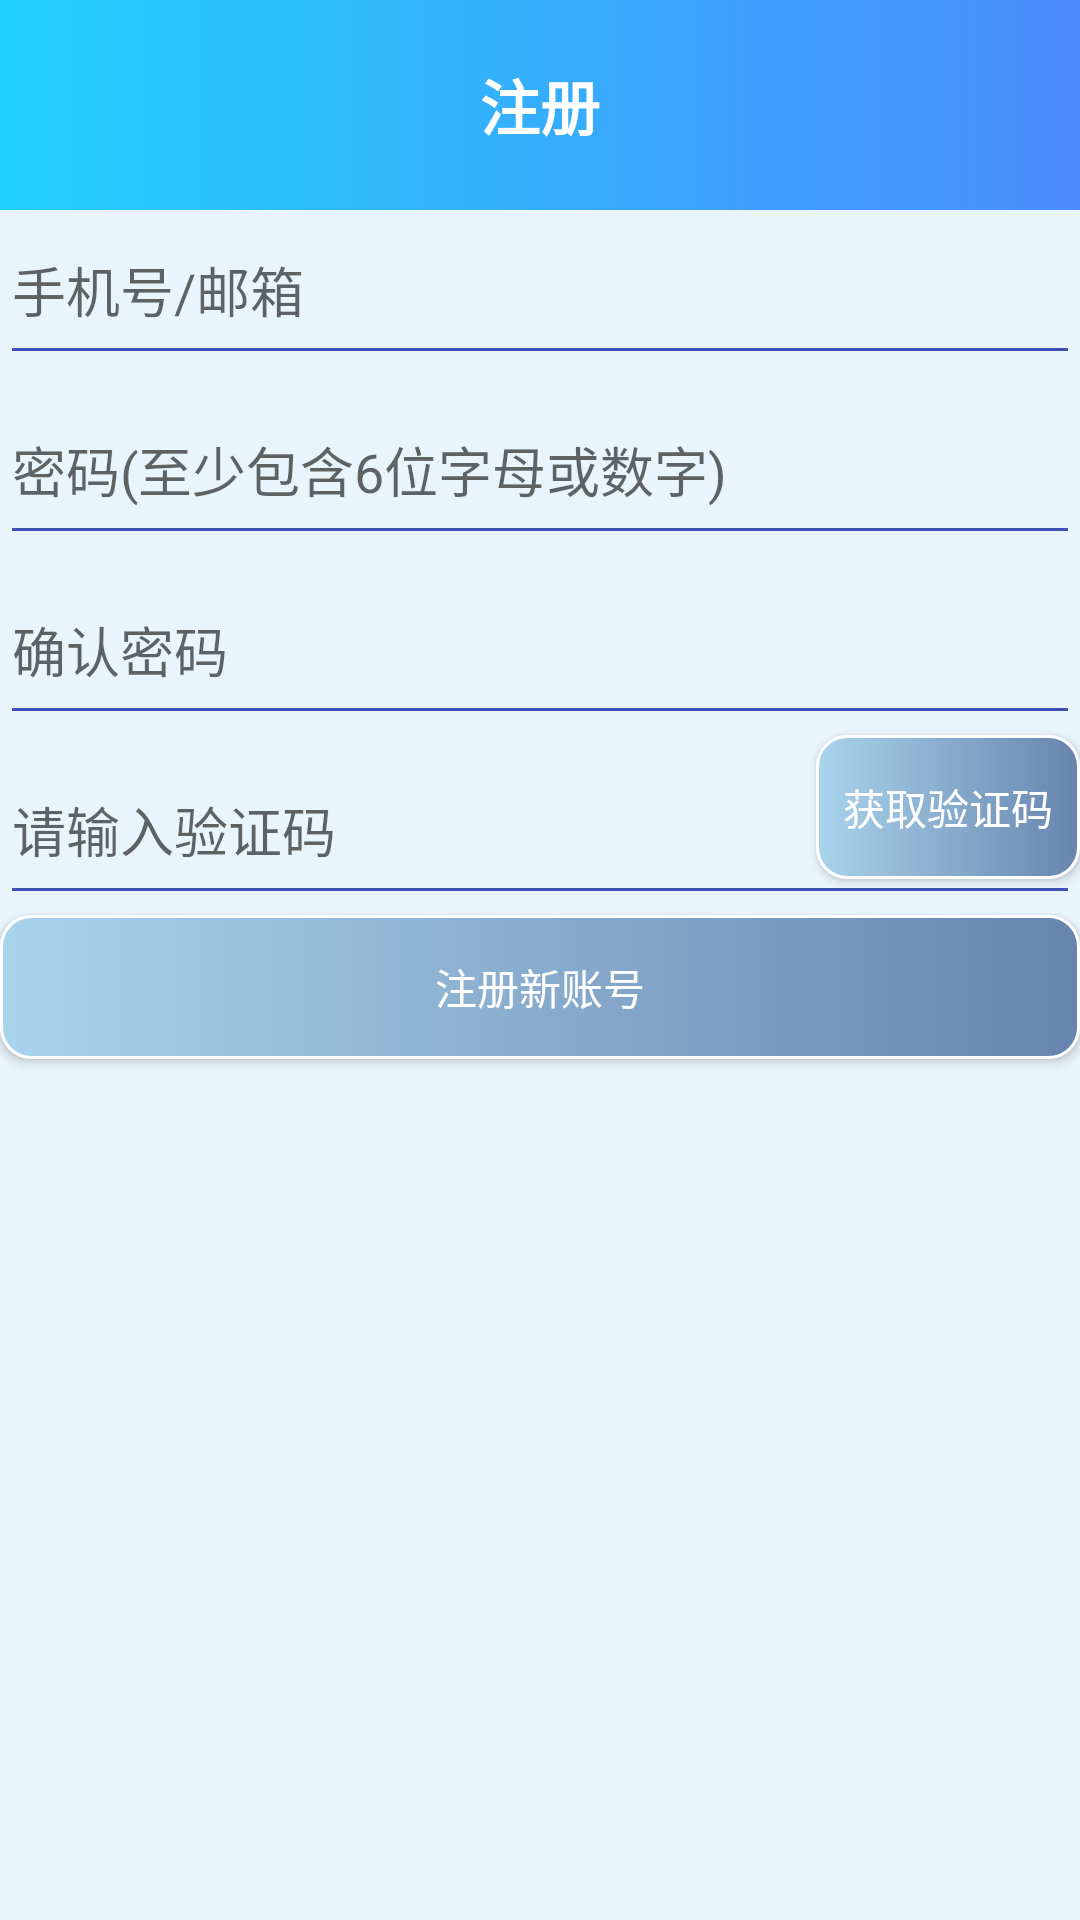

Android layout source for this screen:
<!-- AndroidManifest.xml: application theme Theme.AppCompat.NoActionBar -->
<!-- res/layout/activity_register.xml -->
<?xml version="1.0" encoding="utf-8"?>
<RelativeLayout  xmlns:android="http://schemas.android.com/apk/res/android"
                 android:layout_width="match_parent"
                 android:layout_height="match_parent"
                 android:background="#e9f5fd"
>

    <include
            android:id="@+id/register_title"
            layout="@layout/register_title"
    />
    <EditText
            android:hint="手机号/邮箱"
            android:id="@+id/rg_user"
            android:textColor="#b7181717"
            android:theme="@style/MyEditTextStyle"
            android:layout_width="match_parent"
            android:layout_height="60dp"
            android:layout_marginTop="65dp"
    />
   
    <EditText
            android:hint="密码(至少包含6位字母或数字)"
            android:id="@+id/rg_pwd"
            android:textColor="#b7646262"
            android:theme="@style/MyEditTextStyle"
            android:layout_width="match_parent"
            android:layout_height="60dp"
            android:layout_below="@+id/rg_user"
    />
    <EditText
            android:hint="确认密码"
            android:id="@+id/re_pwd"
            android:password="true"
            android:textColor="#b7646262"
            android:theme="@style/MyEditTextStyle"
            android:layout_width="match_parent"
            android:layout_height="60dp"
            android:layout_below="@+id/rg_pwd"
    />
    
    <EditText
            android:hint="请输入验证码"
            android:id="@+id/tx_code"
            android:textColor="#b7646262"
            android:theme="@style/MyEditTextStyle"
            android:layout_width="match_parent"
            android:layout_height="60dp"
            android:layout_below="@+id/re_pwd" android:layout_alignParentStart="true"/>
    <Button
            android:text="获取验证码"
            android:textColor="#ffffff"
            android:layout_width="wrap_content"
            android:layout_height="wrap_content"
            android:layout_alignTop="@+id/tx_code"
            android:layout_alignRight="@+id/tx_code"
            android:background="@drawable/codebtn_bg"
            android:layout_alignParentEnd="true" android:id="@+id/btn_code"/>
    <Button
            android:text="注册新账号"
            android:textColor="#ffffff"
            android:layout_width="match_parent"
            android:layout_height="wrap_content"
            android:background="@drawable/codebtn_bg"
            android:id="@+id/btn_regst"
            android:layout_below="@+id/tx_code"
            android:layout_centerHorizontal="true"/>
    
    <LinearLayout
            android:layout_width="match_parent"
            android:layout_height="100dp"
            android:layout_marginTop="450dp"
    >

    </LinearLayout>

</RelativeLayout>
<!-- res/layout/register_title.xml (included above) -->
<?xml version="1.0" encoding="utf-8"?>
<RelativeLayout xmlns:android="http://schemas.android.com/apk/res/android"
                android:layout_width="match_parent"
                android:layout_height="70dip"
                android:background="@drawable/actionbar_bg"
                android:gravity="center_vertical"
                android:padding="10dip" >

    <ImageView
            android:layout_width="wrap_content"
            android:layout_height="30dp"
            android:layout_alignParentLeft="true"
            android:layout_centerVertical="true"
            android:background="#00fdfdfd"
            android:src="@drawable/back"
            android:id="@+id/reimg"
    />
    <TextView
            android:layout_width="wrap_content"
            android:layout_height="wrap_content"
            android:textColor="#ffffff"
            android:layout_centerInParent="true"
            android:layout_centerVertical="true"
            android:textSize="20sp"
            android:textStyle="bold"
            android:text="注册"
    />

</RelativeLayout>
<!-- resources referenced by this layout -->
<resources>
  <!-- drawable actionbar_bg (drawable) -->
  <?xml version="1.0" encoding="utf-8"?>
  <shape xmlns:android="http://schemas.android.com/apk/res/android">
      <stroke
              android:width="0dip"
              android:color="#ffffff"/>
      <solid  android:color="#3384fd"/>
      <gradient
              android:angle="180"
              android:type="linear"
              android:startColor="#4b8bfc"
              android:endColor="#20d0fc"
              android:useLevel="true"/>
  </shape>
  <!-- drawable codebtn_bg (drawable) -->
  <?xml version="1.0" encoding="utf-8"?>
  <shape xmlns:android="http://schemas.android.com/apk/res/android">
      <corners
      android:radius="10dip">
      </corners>
      <stroke
              android:width="1dip"
              android:color="#ffffff"/>
      <solid  android:color="#3384fd"/>
      <gradient
              android:angle="180"
              android:type="linear"
              android:startColor="#6784ae"
              android:endColor="#a9d4ec"
              android:useLevel="true"/>
  </shape>
  <style name="MyEditTextStyle" parent="Theme.AppCompat.Light">
          <item name="colorControlNormal">@color/colorPrimary</item>
          <item name="colorControlActivated">@android:color/holo_orange_dark</item>
      </style>
  <color name="colorPrimary">#3F51B5</color>
</resources>
